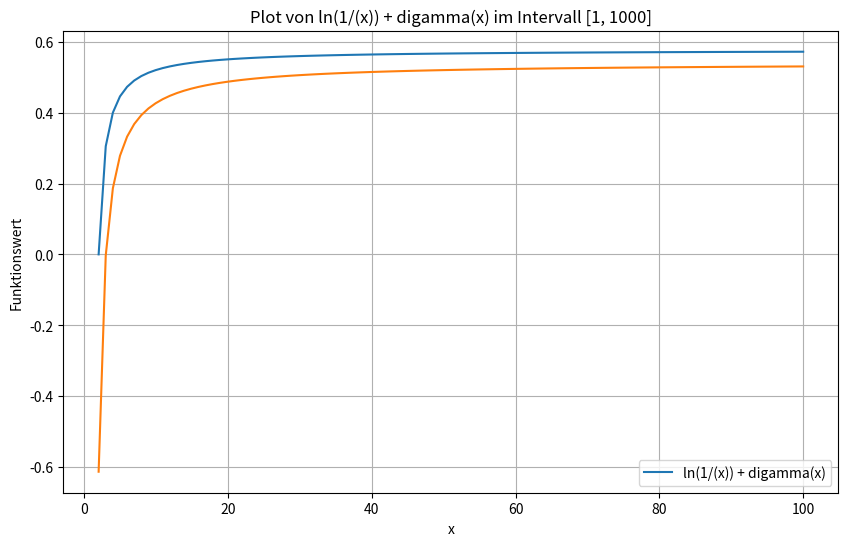

Reproduce this figure in Python.
import numpy as np
import matplotlib.pyplot as plt
from scipy.special import digamma
from scipy.stats import dirichlet

# Erzeugen der x-Werte im Intervall von 1 bis 1000
x = np.linspace(2, 100, 100)  # Hier kannst du die Anzahl der Punkte anpassen

# Berechnung der Funktion
y = np.log(1 / (x-1 )) + digamma(x-1) -digamma(1)
y2 =  (np.log(1/(x-1))+ np.log(3-1) - 1*(digamma(2) - digamma(x-1)))*2
y3 =  (np.log(1/(x-1))+ np.log(11-1) - 1*(digamma(10) - digamma(x-1)))*10

# Plot erstellen
plt.figure(figsize=(10, 6))
plt.plot(x, y, label='ln(1/(x)) + digamma(x)')
plt.plot(x,y2)
#plt.plot(x,y3)
plt.xlabel('x')
plt.ylabel('Funktionswert')
plt.title('Plot von ln(1/(x)) + digamma(x) im Intervall [1, 1000]')
plt.legend()
plt.grid()
plt.show()

#If sum_alpha=sum what is then the current KLD for event seen first time - tenth time
sum=150
for i in range(1,11):
    print(str((-digamma(i)+np.log(i)+digamma(sum)+np.log(1/sum))*i)) 

#If event was observed "seen-1" times, then the current KLD for sum_alpha 1 - 15
#seen=1    
#for i in range(1,150):
#    print(str((-digamma(seen)+np.log(seen)+digamma(i)+np.log(1/i))*seen))    
